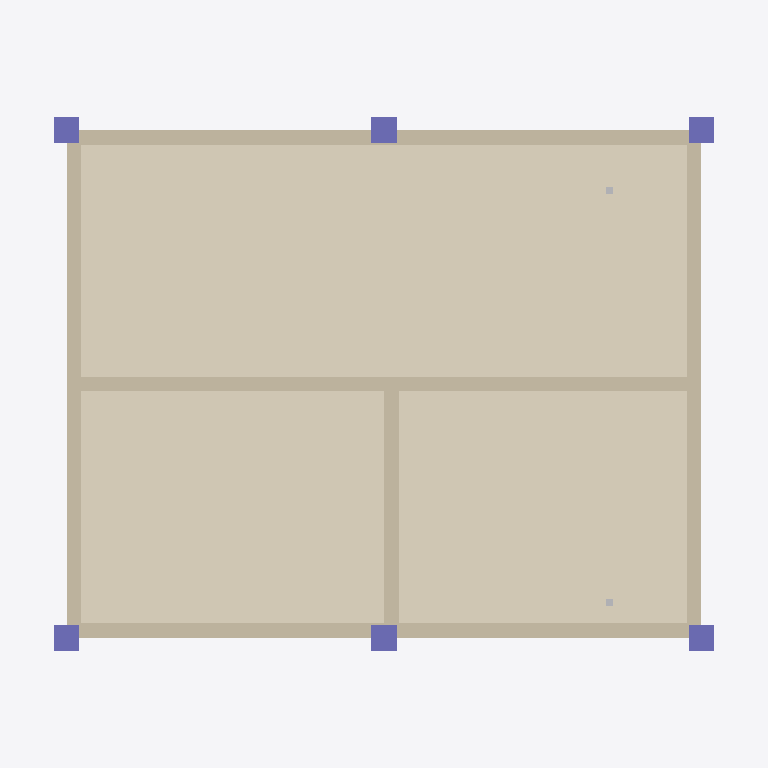
Plan cut of the same IFC building model at storey 'Ground Floor    (EL ±0.000)' (level 0.00 m, cut at 1.40 m), seen from above with north up, elements coloured by IFC class: 6 walls (beige), 6 columns (violet), 2 other elements (light grey), 1 covering (cream). Cut surfaces are drawn darker.
Extent 11.2 m × 9.2 m × 11.3 m (x, y, z). Storeys (4): Foundation Level (EL -2.100) at -2.10 m; Ground Floor    (EL ±0.000) at 0.00 m; First Floor     (EL +3.000) at 3.00 m; Second Floor    (EL +6.000) at 6.00 m. Elements (85): 21 IfcBeam, 18 IfcColumn, 18 IfcWall, 6 IfcCableCarrierSegment, 6 IfcFooting, 6 IfcPipeSegment, 4 IfcSlab, 3 IfcCovering, 3 IfcDuctSegment.

HEADER;
FILE_DESCRIPTION(('ViewDefinition [CoordinationView]'),'2;1');
FILE_NAME('','2026-06-13T01:22:46',(''),(''),'IfcOpenShell 0.8.5-1c5b825','IfcOpenShell 0.8.5-1c5b825','');
FILE_SCHEMA(('IFC4'));
ENDSEC;
DATA;
#1=IFCPROJECT('1TD1_tPDTCjQX$WcqDvikB',$,'3-Floor Sample Building',$,$,$,$,(#12),#7);
#14=IFCSITE('1t$qnJfS1Cm9fUNykDLVrT',$,'Project Site',$,$,$,$,$,$,$,$,$,$,$);
#15=IFCBUILDING('3SZ6mdl8X8IRbYNzHwdeX1',$,'3-Floor Residential/Commercial Block',$,$,$,$,$,$,$,$,$);
#18=IFCBUILDINGSTOREY('2OETbRCt1CtR8hC6w9tRuY',$,'Foundation Level (EL -2.100)',$,$,$,$,$,$,-2.1);
#20=IFCBUILDINGSTOREY('1gcTpOvyv5GP1DwJ0iiRv9',$,'Ground Floor    (EL ±0.000)',$,$,$,$,$,$,0.0);
#21=IFCBUILDINGSTOREY('3ScpYL0FL9E8G6oE58m5T3',$,'First Floor     (EL +3.000)',$,$,$,$,$,$,3.0);
#22=IFCBUILDINGSTOREY('18GL5xWlj8mA5GbTcAFQwQ',$,'Second Floor    (EL +6.000)',$,$,$,$,$,$,6.0);
#1349=IFCCOVERING('0biLOX8DL3Jxq3edJr4j3U',$,'FLR-TILE-F1',$,$,#1364,#1359,$,.FLOORING.);
#815=IFCWALL('0YROKYT3X9rBdVUkc3V2JZ',$,'WAL-EXT-S-F1',$,$,#830,#825,$,.SOLIDWALL.);
#831=IFCWALL('2vhhTtHHP2nv5pCcfCBtEV',$,'WAL-EXT-N-F1',$,$,#846,#841,$,.SOLIDWALL.);
#879=IFCWALL('3oe8xYjTP7EOqMm_Wn9T$c',$,'WAL-INT-1-F1',$,$,#894,#889,$,.SOLIDWALL.);
#847=IFCWALL('1ZWDwKcYz5gR45ab7PDve5',$,'WAL-EXT-W-F1',$,$,#862,#857,$,.SOLIDWALL.);
#863=IFCWALL('2aqVP9zbf90gyy1EtjYB$S',$,'WAL-EXT-E-F1',$,$,#878,#873,$,.SOLIDWALL.);
#895=IFCWALL('0DZyHXrM57$Od8S5e9XAH_',$,'WAL-INT-2-F1',$,$,#910,#905,$,.SOLIDWALL.);
#169=IFCCOLUMN('3qL2m8Adj5VBi9YmZLl2F0',$,'COL-F1-21',$,$,#184,#179,$,.COLUMN.);
#185=IFCCOLUMN('0g48KWFVr6YQvGtGjqfZBS',$,'COL-F1-22',$,$,#200,#195,$,.COLUMN.);
#137=IFCCOLUMN('23b6L8WHr5IudifvYaGGUx',$,'COL-F1-11',$,$,#152,#147,$,.COLUMN.);
#153=IFCCOLUMN('3dTKyE0O9DMuAZQCFogaF0',$,'COL-F1-12',$,$,#168,#163,$,.COLUMN.);
#201=IFCCOLUMN('0SI8wpZFT77RcQZwRBlMLb',$,'COL-F1-31',$,$,#216,#211,$,.COLUMN.);
#217=IFCCOLUMN('3vWTYPT3DFS9$GOMONffCY',$,'COL-F1-32',$,$,#232,#227,$,.COLUMN.);
#1122=IFCPIPESEGMENT('2HiK7Pg2P1BAt3g5ckBKK8',$,'PIP-SAN-F1-R2',$,$,#1137,#1132,$,.RIGIDSEGMENT.);
#1106=IFCPIPESEGMENT('0wEO0xacf3b8C98ttqylv_',$,'PIP-SAN-F1-R1',$,$,#1121,#1116,$,.RIGIDSEGMENT.);
ENDSEC;
